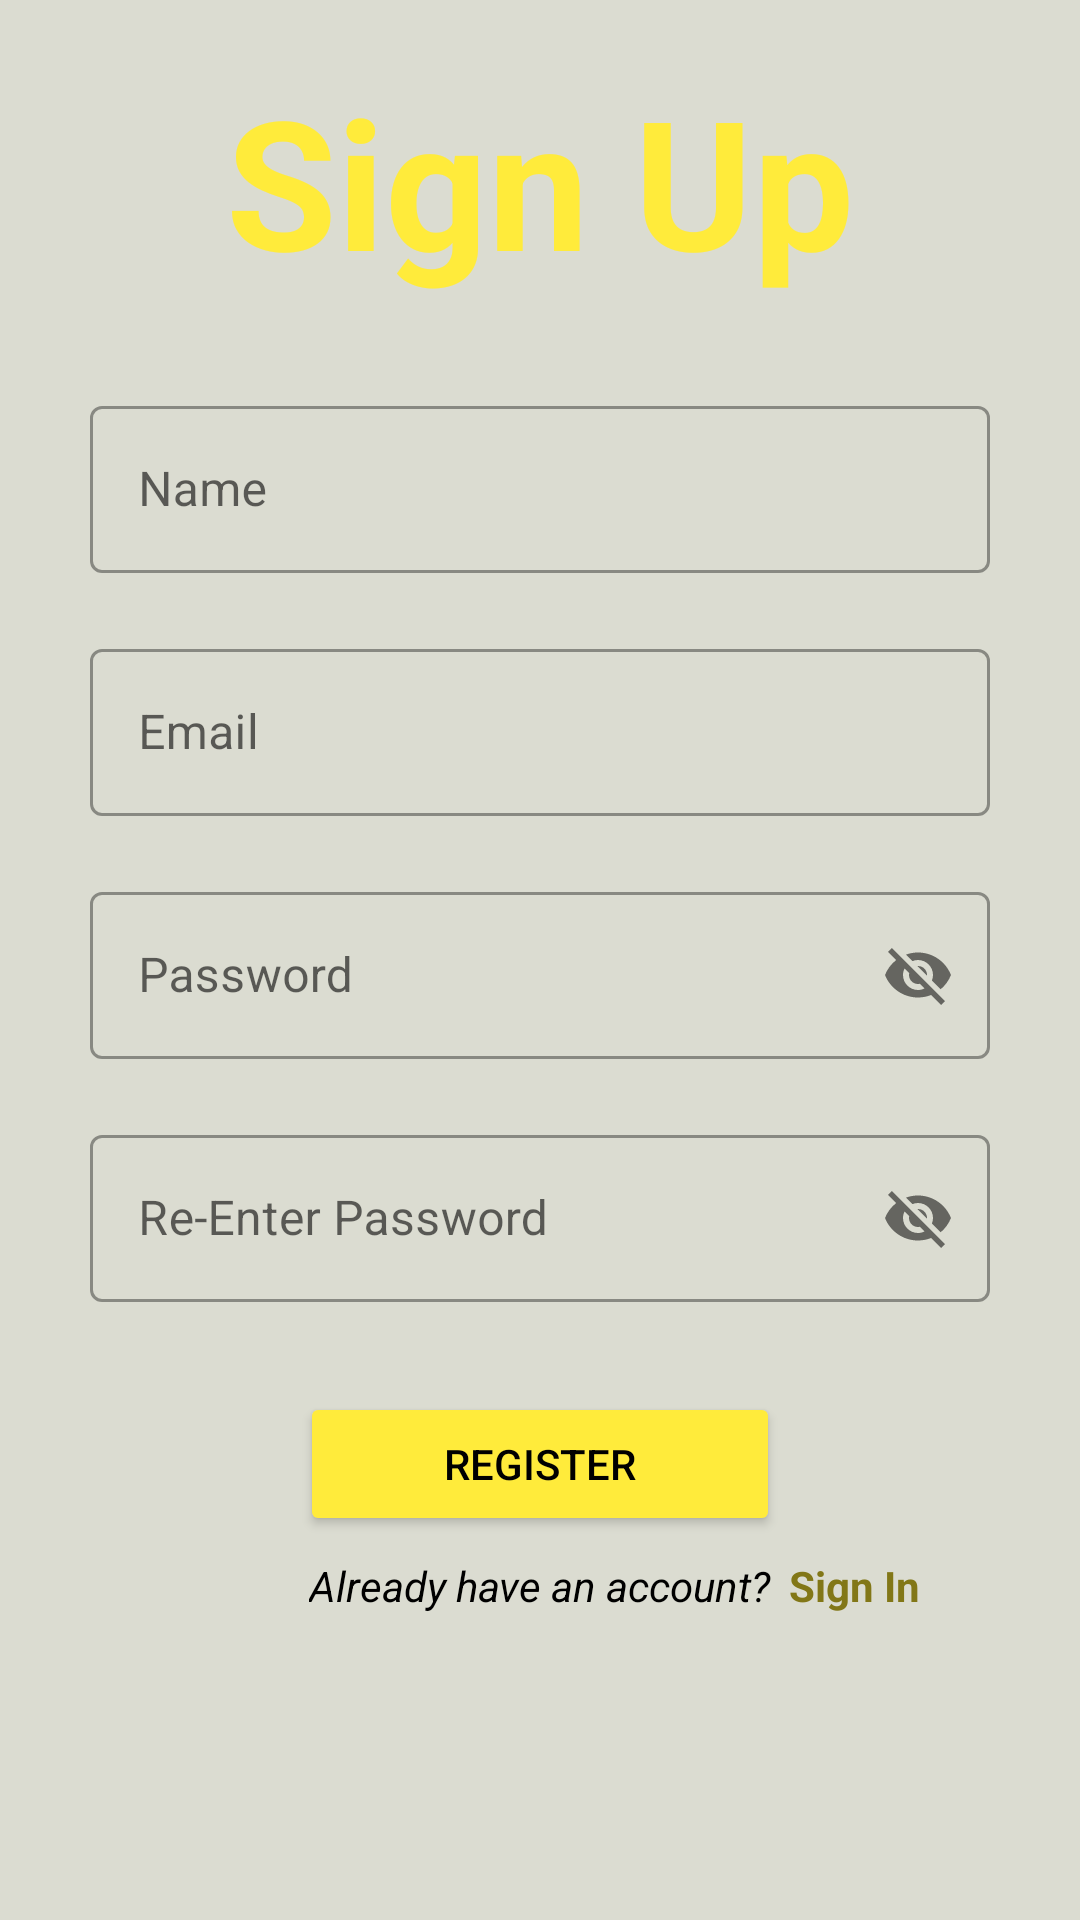

Layout XML and referenced resources for this Android screen:
<!-- AndroidManifest.xml: application theme Theme.TodayList -->
<!-- res/layout/sign_up.xml -->
<?xml version="1.0" encoding="utf-8"?>
<ScrollView xmlns:android="http://schemas.android.com/apk/res/android"
    android:layout_width="match_parent"
    android:layout_height="match_parent"
    xmlns:app="http://schemas.android.com/apk/res-auto"
    android:background="@color/primary_background">


    <RelativeLayout
        android:layout_width="match_parent"
        android:layout_height="wrap_content">


        <TextView
            android:layout_width="wrap_content"
            android:layout_height="wrap_content"
            android:text="@string/sign_up_header"
            android:layout_centerHorizontal="true"
            android:textSize="60sp"
            android:textColor="@color/primaryColor"
            android:textStyle="bold"
            android:shadowRadius="30"
            android:shadowColor="@color/grey"
            android:layout_marginTop="20dp"
            android:id="@+id/tvSignUpHeader"/>

        <com.google.android.material.textfield.TextInputLayout
            android:id="@+id/oitName"
            android:layout_width="300dp"
            android:layout_height="wrap_content"
            android:hint="@string/name"
            style="@style/Widget.MaterialComponents.TextInputLayout.OutlinedBox"
            android:layout_centerHorizontal="true"
            android:layout_below="@+id/tvSignUpHeader"
            android:layout_marginTop="30dp">

            <com.google.android.material.textfield.TextInputEditText
                android:layout_width="match_parent"
                android:layout_height="wrap_content"
                android:inputType="text"
                />

        </com.google.android.material.textfield.TextInputLayout>
        <com.google.android.material.textfield.TextInputLayout
            android:id="@+id/oitEmail"
            android:layout_width="300dp"
            android:layout_height="wrap_content"
            android:hint="@string/email"
            style="@style/Widget.MaterialComponents.TextInputLayout.OutlinedBox"
            android:layout_centerHorizontal="true"
            android:layout_below="@+id/oitName"
            android:layout_marginTop="20dp">

            <com.google.android.material.textfield.TextInputEditText
                android:layout_width="match_parent"
                android:layout_height="wrap_content"
                android:inputType="textEmailAddress" />

        </com.google.android.material.textfield.TextInputLayout>

        <com.google.android.material.textfield.TextInputLayout
            android:id="@+id/oitPassword"
            android:layout_width="300dp"
            android:layout_height="wrap_content"
            android:hint="@string/password"
            style="@style/Widget.MaterialComponents.TextInputLayout.OutlinedBox"
            android:layout_centerHorizontal="true"
            android:layout_below="@+id/oitEmail"
            android:layout_marginTop="20dp"
            app:passwordToggleEnabled="true">

            <com.google.android.material.textfield.TextInputEditText
                android:layout_width="match_parent"
                android:layout_height="wrap_content"
                android:inputType="textEmailAddress"

                android:textColorHint="@color/textSecondary" />

        </com.google.android.material.textfield.TextInputLayout>
        <com.google.android.material.textfield.TextInputLayout
            android:id="@+id/oitRePassword"
            android:layout_width="300dp"
            android:layout_height="wrap_content"
            android:hint="@string/re_enter_password"
            style="@style/Widget.MaterialComponents.TextInputLayout.OutlinedBox"
            android:layout_centerHorizontal="true"
            android:layout_below="@+id/oitPassword"
            android:layout_marginTop="20dp"
            app:passwordToggleEnabled="true">

            <com.google.android.material.textfield.TextInputEditText
                android:layout_width="match_parent"
                android:layout_height="wrap_content"
                android:inputType="textEmailAddress"

                android:textColorHint="@color/textSecondary" />

        </com.google.android.material.textfield.TextInputLayout>

        <Button
            android:id="@+id/btnSignUp"
            android:layout_width="match_parent"
            android:layout_height="wrap_content"
            android:layout_below="@+id/oitRePassword"
            android:layout_marginHorizontal="100dp"
            android:layout_marginTop="30dp"
            android:backgroundTint="@color/primaryColor"
            android:text="@string/register"
            android:textColor="@color/primaryTextColor"/>

        <TextView
            android:id="@+id/tvSignUpMessage"
            android:layout_width="wrap_content"
            android:layout_height="wrap_content"
            android:layout_below="@+id/btnSignUp"
            android:layout_centerHorizontal="true"
            android:layout_marginTop="7dp"
            android:text="@string/already_have_an_account"
            android:textColor="@color/primaryTextColor"
            android:textStyle="italic" />

        <TextView
            android:layout_width="wrap_content"
            android:layout_height="wrap_content"
            android:layout_below="@+id/btnSignUp"
            android:layout_marginStart="6dp"
            android:layout_marginTop="7dp"
            android:layout_toEndOf="@+id/tvSignUpMessage"
            android:text="@string/sign_in_nav"
            android:textColor="#827717"
            android:textStyle="bold" />

    </RelativeLayout>



</ScrollView>
<!-- resources referenced by this layout -->
<resources>
  <color name="primaryColor">#ffeb3b</color>
  <color name="primaryTextColor">#000000</color>
  <color name="primary_background">#DBDCD1</color>
  <string name="already_have_an_account">Already have an account?</string>
  <string name="email">Email</string>
  <string name="name">Name</string>
  <string name="password">Password</string>
  <string name="re_enter_password">Re-Enter Password</string>
  <string name="register">Register</string>
  <string name="sign_in_nav">Sign In</string>
  <string name="sign_up_header">Sign Up</string>
  <style name="Theme.TodayList" parent="Theme.MaterialComponents.DayNight.DarkActionBar">
          
          <item name="colorPrimary">@color/purple_500</item>
          <item name="colorPrimaryVariant">@color/purple_700</item>
          <item name="colorOnPrimary">@color/white</item>
          
          <item name="colorSecondary">@color/teal_200</item>
          <item name="colorSecondaryVariant">@color/teal_700</item>
          <item name="colorOnSecondary">@color/black</item>
          
          <item name="android:statusBarColor" tools:targetApi="l">?attr/colorPrimaryVariant</item>
          
      </style>
  <!-- not gathered from this repository: default colours our renderer supplied (Android Studio template values) -->
  <color name="purple_500">#FF6200EE</color>
  <color name="purple_700">#FF3700B3</color>
  <color name="teal_200">#FF03DAC5</color>
  <color name="teal_700">#FF018786</color>
  <color name="black">#FF000000</color>
  <color name="white">#FFFFFFFF</color>
</resources>
